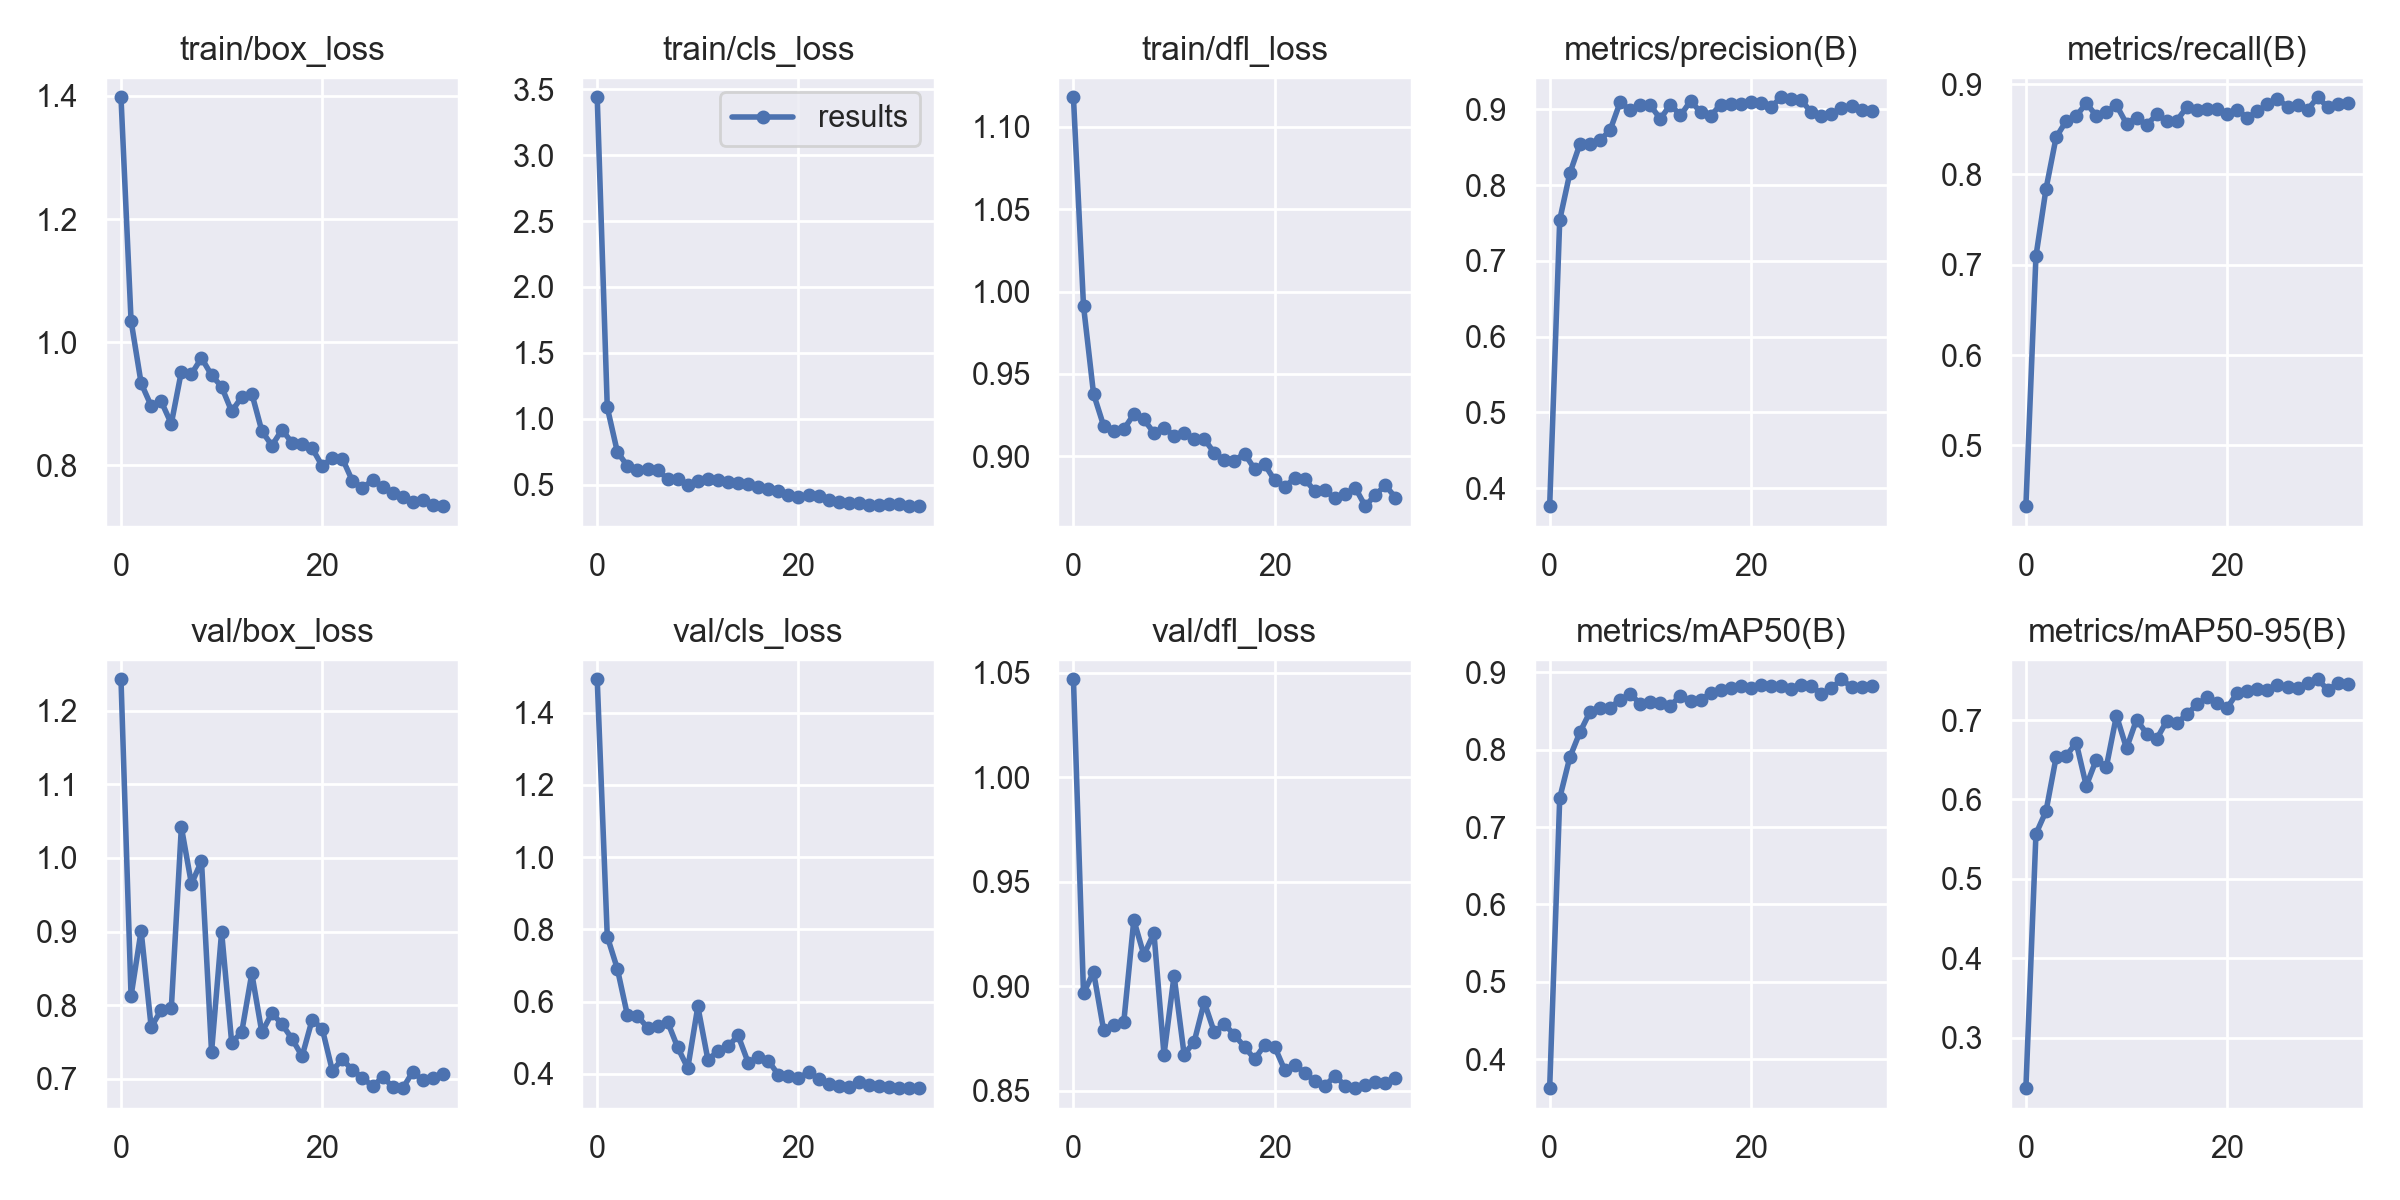

Source data for this figure (header and first rows):
epoch, train/box_loss, train/cls_loss, train/dfl_loss, metrics/precision(B), metrics/recall(B), metrics/mAP50(B), metrics/mAP50-95(B), val/box_loss, val/cls_loss, val/dfl_loss, lr/pg0, lr/pg1, lr/pg2
0, 1.398, 3.439, 1.118, 0.376, 0.4329, 0.3627, 0.2362, 1.243, 1.493, 1.047, 0.0908, 0.0008, 0.0008
1, 1.035, 1.086, 0.9913, 0.7541, 0.7095, 0.7375, 0.5566, 0.8123, 0.7802, 0.8966, 0.08063, 0.00163, 0.00163
2, 0.9334, 0.7487, 0.9378, 0.8155, 0.7839, 0.7899, 0.5853, 0.9009, 0.6911, 0.9068, 0.07041, 0.002406, 0.002406
3, 0.8963, 0.6423, 0.9185, 0.8541, 0.8409, 0.8223, 0.6529, 0.77, 0.5624, 0.879, 0.06013, 0.00313, 0.00313
4, 0.9036, 0.6085, 0.9155, 0.8549, 0.859, 0.8486, 0.6548, 0.7936, 0.5605, 0.8813, 0.0498, 0.003801, 0.003801
5, 0.8673, 0.6213, 0.9164, 0.8594, 0.8644, 0.8535, 0.6716, 0.7955, 0.5279, 0.8828, 0.03942, 0.004418, 0.004418
6, 0.9522, 0.6085, 0.9254, 0.8724, 0.8788, 0.8541, 0.6172, 1.042, 0.5333, 0.9316, 0.02898, 0.004983, 0.004983
7, 0.9482, 0.5444, 0.9223, 0.9095, 0.8648, 0.8644, 0.6502, 0.9647, 0.5434, 0.915, 0.0185, 0.005495, 0.005495
8, 0.9742, 0.5441, 0.9142, 0.8995, 0.8696, 0.8717, 0.6413, 0.9957, 0.473, 0.9254, 0.007955, 0.005955, 0.005955
9, 0.9464, 0.4943, 0.9173, 0.9064, 0.8766, 0.8595, 0.7056, 0.7363, 0.4158, 0.8672, 0.005836, 0.005836, 0.005836
10, 0.9275, 0.5271, 0.9125, 0.9055, 0.856, 0.8619, 0.6645, 0.8994, 0.5866, 0.905, 0.005836, 0.005836, 0.005836
11, 0.8874, 0.5398, 0.914, 0.8875, 0.8626, 0.8604, 0.7007, 0.7491, 0.4388, 0.8673, 0.005595, 0.005595, 0.005595
12, 0.9108, 0.5335, 0.9108, 0.9066, 0.8546, 0.8566, 0.683, 0.7634, 0.4628, 0.8735, 0.005355, 0.005355, 0.005355
13, 0.9164, 0.5212, 0.9104, 0.8921, 0.8664, 0.8699, 0.6762, 0.843, 0.4759, 0.8924, 0.005114, 0.005114, 0.005114
14, 0.8554, 0.515, 0.9021, 0.9112, 0.8588, 0.8629, 0.699, 0.7629, 0.5063, 0.878, 0.004874, 0.004874, 0.004874
15, 0.8319, 0.5072, 0.8976, 0.8967, 0.8595, 0.8637, 0.6963, 0.7892, 0.4311, 0.882, 0.004633, 0.004633, 0.004633
16, 0.8575, 0.4816, 0.8973, 0.8917, 0.8746, 0.8734, 0.7071, 0.7741, 0.4459, 0.8766, 0.004393, 0.004393, 0.004393
17, 0.8365, 0.4698, 0.9017, 0.9065, 0.8717, 0.8771, 0.7199, 0.7541, 0.4365, 0.8711, 0.004152, 0.004152, 0.004152
18, 0.8351, 0.453, 0.8923, 0.9079, 0.8721, 0.8796, 0.7285, 0.7306, 0.3973, 0.8651, 0.003912, 0.003912, 0.003912
19, 0.8276, 0.4206, 0.8951, 0.9072, 0.8726, 0.8826, 0.7221, 0.7803, 0.3947, 0.8719, 0.003671, 0.003671, 0.003671
20, 0.7986, 0.4067, 0.8854, 0.9095, 0.8668, 0.8797, 0.7156, 0.7679, 0.388, 0.871, 0.003431, 0.003431, 0.003431
21, 0.8124, 0.421, 0.8816, 0.9081, 0.8717, 0.8833, 0.7342, 0.711, 0.4047, 0.8599, 0.00319, 0.00319, 0.00319
22, 0.8109, 0.4127, 0.8866, 0.9032, 0.8626, 0.882, 0.7361, 0.7264, 0.3864, 0.8624, 0.00295, 0.00295, 0.00295
23, 0.7744, 0.385, 0.886, 0.9161, 0.8698, 0.8824, 0.7396, 0.7117, 0.3725, 0.8586, 0.002709, 0.002709, 0.002709
24, 0.7634, 0.365, 0.8788, 0.9145, 0.8774, 0.879, 0.7376, 0.7016, 0.3676, 0.8546, 0.002469, 0.002469, 0.002469
25, 0.7752, 0.3599, 0.8792, 0.9125, 0.8838, 0.8837, 0.7446, 0.6895, 0.3634, 0.8524, 0.002228, 0.002228, 0.002228
26, 0.765, 0.3625, 0.8746, 0.8961, 0.8746, 0.8826, 0.7415, 0.7022, 0.376, 0.8572, 0.001988, 0.001988, 0.001988
27, 0.7541, 0.3483, 0.8769, 0.8911, 0.8766, 0.8719, 0.7403, 0.6893, 0.3677, 0.8523, 0.001747, 0.001747, 0.001747
28, 0.7483, 0.3425, 0.881, 0.894, 0.8716, 0.8794, 0.7463, 0.6872, 0.3669, 0.8512, 0.001507, 0.001507, 0.001507
29, 0.7397, 0.3538, 0.8697, 0.9026, 0.8853, 0.8909, 0.7515, 0.7093, 0.3632, 0.853, 0.001266, 0.001266, 0.001266
30, 0.7428, 0.3499, 0.8766, 0.9046, 0.8744, 0.8808, 0.7381, 0.6979, 0.3603, 0.8541, 0.001026, 0.001026, 0.001026
31, 0.7353, 0.3403, 0.8824, 0.8998, 0.8774, 0.8806, 0.7461, 0.7006, 0.3616, 0.8536, 0.0007855, 0.0007855, 0.0007855
32, 0.7334, 0.3368, 0.875, 0.8984, 0.8785, 0.8818, 0.7458, 0.7062, 0.3604, 0.8562, 0.000545, 0.000545, 0.000545
